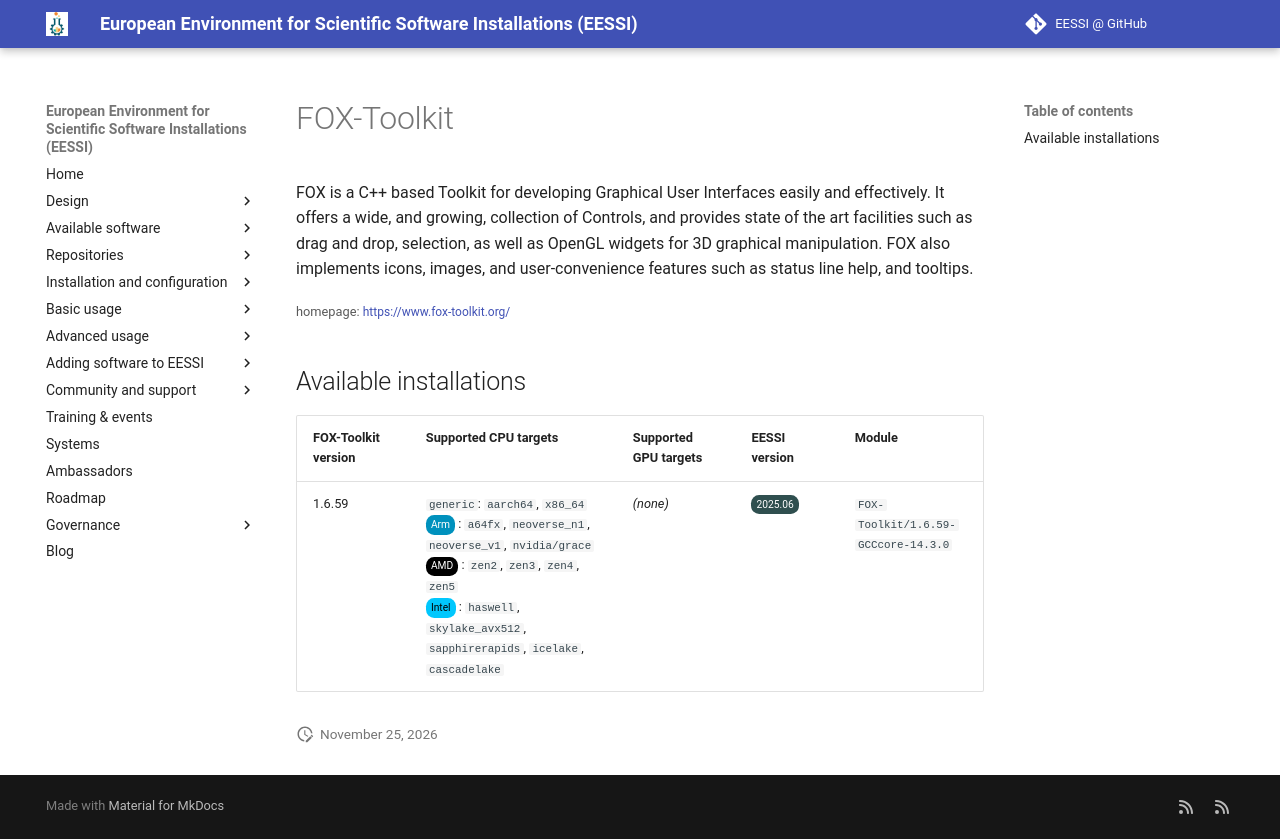

repository: EESSI/docs · page: available_software/detail/FOX-Toolkit/index.html · generator: mkdocs

---
json_ld:
  '@context': https://schema.org
  '@type': SoftwareApplication
  applicationCategory: DeveloperApplication
  description: 'FOX is a C++ based Toolkit for developing Graphical User Interfaces
    easily and

    effectively. It offers a wide, and growing, collection of Controls, and

    provides state of the art facilities such as drag and drop, selection, as well

    as OpenGL widgets for 3D graphical manipulation. FOX also implements icons,

    images, and user-convenience features such as status line help, and tooltips.'
  license: Not confirmed
  name: FOX-Toolkit
  offers:
    '@type': Offer
    price: 0
  operatingSystem: LINUX
  review:
    '@type': Review
    author:
      '@type': Organization
      name: EESSI
    reviewBody: Application has been successfully made available on all architectures
      supported by EESSI
    reviewRating:
      '@type': Rating
      ratingValue: 5
  softwareRequirements: See https://www.eessi.io/docs/ for how to make EESSI available
    on your system
  softwareVersion: '[''1.6.59'']'
  url: https://www.fox-toolkit.org/
---
# FOX-Toolkit


FOX is a C++ based Toolkit for developing Graphical User Interfaces easily and
effectively. It offers a wide, and growing, collection of Controls, and
provides state of the art facilities such as drag and drop, selection, as well
as OpenGL widgets for 3D graphical manipulation. FOX also implements icons,
images, and user-convenience features such as status line help, and tooltips.

<small>homepage: </small><span class="software-link">[https://www.fox-toolkit.org/](https://www.fox-toolkit.org/)</span>

## Available installations


|FOX-Toolkit version|Supported CPU targets|Supported GPU targets|EESSI version|Module|
| --- | --- | --- | --- | --- |
|1.6.59|`generic`: `aarch64`, `x86_64`<br/><span class="software-cpu-arm">Arm</span>: `a64fx`, `neoverse_n1`, `neoverse_v1`, `nvidia/grace`<br/><span class="software-cpu-amd">AMD</span>: `zen2`, `zen3`, `zen4`, `zen5`<br/><span class="software-cpu-intel">Intel</span>: `haswell`, `skylake_avx512`, `sapphirerapids`, `icelake`, `cascadelake`<br/>|*(none)*|<span class="software-eessi-version-202506">2025.06</span>|`FOX-Toolkit/1.6.59-GCCcore-14.3.0`|
